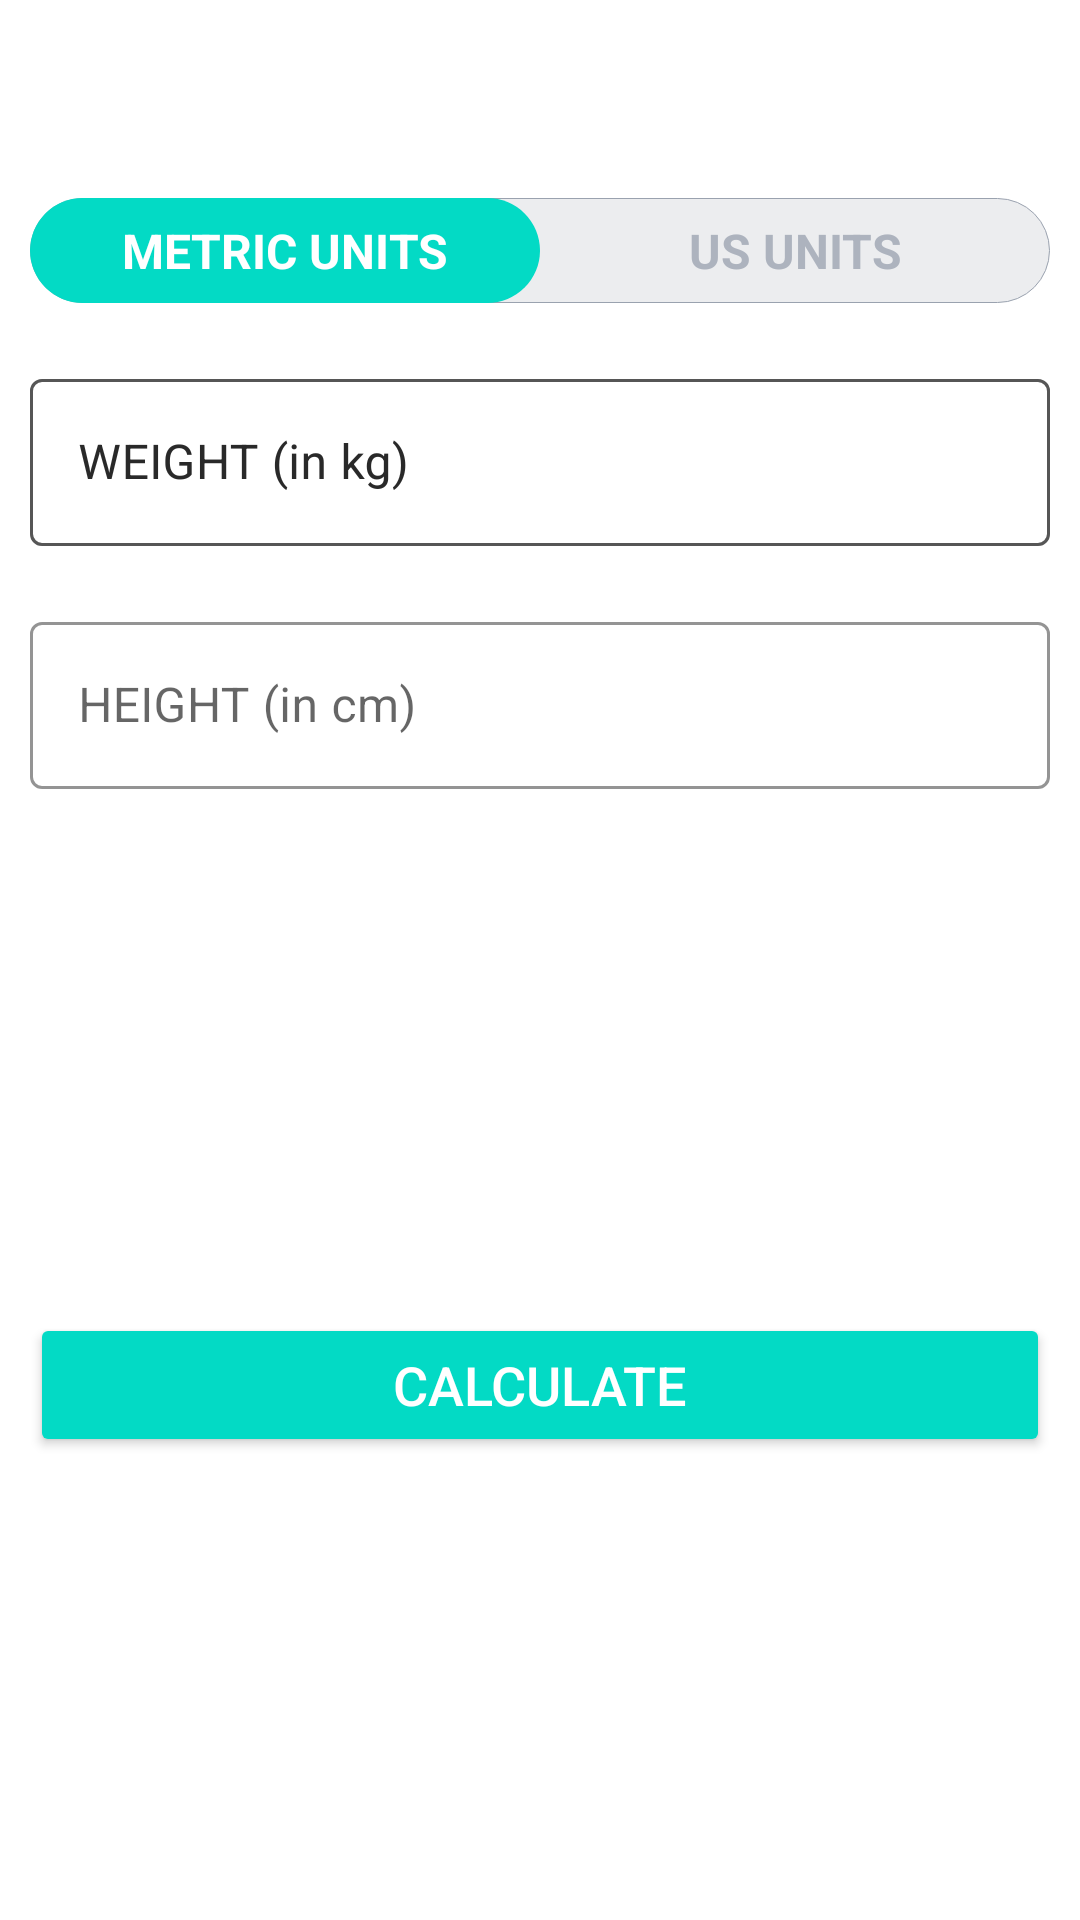

The Android layout XML behind this screen, and the referenced resources:
<!-- AndroidManifest.xml: application theme Theme.7minutesWorkoutApp -->
<!-- res/layout/activity_bmi.xml -->
<?xml version="1.0" encoding="utf-8"?>
<RelativeLayout xmlns:android="http://schemas.android.com/apk/res/android"
    xmlns:tools="http://schemas.android.com/tools"
    android:layout_width="match_parent"
    android:layout_height="match_parent"
    xmlns:app="http://schemas.android.com/apk/res-auto"
    tools:context=".BMIActivity">

    <androidx.appcompat.widget.Toolbar
        android:id="@+id/toolbar_bmi_activity"
        android:layout_width="match_parent"
        android:layout_height="?android:attr/actionBarSize"
        android:background="#FFFFFF" />

    <RadioGroup
        android:id="@+id/rgUnits"
        android:layout_width="match_parent"
        android:layout_height="wrap_content"
        android:layout_below="@+id/toolbar_bmi_activity"
        android:layout_margin="10dp"
        android:background="@drawable/drawable_radio_group_tab_background"
        android:orientation="horizontal">

        <RadioButton
            android:id="@+id/rbMetricUnits"
            android:layout_width="0dp"
            android:layout_height="35dp"
            android:layout_weight="0.50"
            android:background="@drawable/drawable_units_tab_selector"
            android:button="@null"
            android:checked="true"
            android:gravity="center"
            android:text="METRIC UNITS"
            android:textColor="@drawable/drawable_units_tab_text_color_selector"
            android:textSize="16sp"
            android:textStyle="bold" />

        <RadioButton
            android:id="@+id/rbUsUnits"
            android:layout_width="0dp"
            android:layout_height="35dp"
            android:layout_weight="0.50"
            android:background="@drawable/drawable_units_tab_selector"
            android:button="@null"
            android:checked="false"
            android:gravity="center"
            android:text="US UNITS"
            android:textColor="@drawable/drawable_units_tab_text_color_selector"
            android:textSize="16sp"
            android:textStyle="bold" />
    </RadioGroup>
    
    <com.google.android.material.textfield.TextInputLayout
        android:id="@+id/tilMetricUnitWeight"
        android:layout_margin="10dp"
        app:boxStrokeColor="@color/colorAccent"
        app:hintTextColor="@color/colorAccent"
        android:layout_below="@id/rgUnits"
        style="@style/Widget.MaterialComponents.TextInputLayout.OutlinedBox"
        android:layout_width="match_parent"
        android:layout_height="wrap_content">

        <androidx.appcompat.widget.AppCompatEditText
            android:id="@+id/etMetricUnitWeight"
            android:layout_width="match_parent"
            android:layout_height="wrap_content"
            android:hint="WEIGHT (in kg)"
            android:inputType="numberDecimal"
            android:textSize="16sp" />
    </com.google.android.material.textfield.TextInputLayout>
    
    <com.google.android.material.textfield.TextInputLayout
        android:layout_below="@+id/tilMetricUnitWeight"
        android:id="@+id/tilMetricUnitHeight"
        app:boxStrokeColor="@color/colorAccent"
        app:hintTextColor="@color/colorAccent"
        style="@style/Widget.MaterialComponents.TextInputLayout.OutlinedBox"
        android:layout_width="match_parent"
        android:layout_marginTop="10dp"
        android:layout_margin="10dp"
        android:layout_height="wrap_content">

        <androidx.appcompat.widget.AppCompatEditText
            android:id="@+id/etMetricUnitHeight"
            android:layout_width="match_parent"
            android:layout_height="wrap_content"
            android:hint="HEIGHT (in cm)"
            android:inputType="numberDecimal"
            android:textSize="16sp" />
    </com.google.android.material.textfield.TextInputLayout>
    <com.google.android.material.textfield.TextInputLayout
        android:id="@+id/tilUsMetricUnitWeight"
        android:layout_margin="10dp"
        app:boxStrokeColor="@color/colorAccent"
        app:hintTextColor="@color/colorAccent"
        android:layout_below="@id/rgUnits"
        style="@style/Widget.MaterialComponents.TextInputLayout.OutlinedBox"
        android:layout_width="match_parent"
        android:layout_height="wrap_content">

        <androidx.appcompat.widget.AppCompatEditText
            android:id="@+id/etUsMetricUnitWeight"
            android:layout_width="match_parent"
            android:layout_height="wrap_content"
            android:hint="WEIGHT (in kg)"
            android:inputType="numberDecimal"
            android:textSize="16sp" />
    </com.google.android.material.textfield.TextInputLayout>
    

    
    
    <com.google.android.material.textfield.TextInputLayout
        android:layout_below="@id/tilMetricUnitWeight"
        android:id="@+id/tilMetricUsUnitHeightFeet"
        app:boxStrokeColor="@color/colorAccent"
        app:hintTextColor="@color/colorAccent"
        style="@style/Widget.MaterialComponents.TextInputLayout.OutlinedBox"
        android:layout_width="wrap_content"
        android:layout_marginTop="10dp"
        android:layout_alignParentStart="true"
        android:visibility="gone"
        tools:visibility="visible"
        android:layout_toStartOf="@+id/view"
        android:layout_margin="10dp"
        android:layout_height="wrap_content">

        <androidx.appcompat.widget.AppCompatEditText
            android:id="@+id/etUsMetricUnitHeightFeet"
            android:layout_width="match_parent"
            android:layout_height="wrap_content"
            android:hint="Feet"
            android:inputType="numberDecimal"
            android:textSize="16sp" />
    </com.google.android.material.textfield.TextInputLayout>
    <View
        android:id="@+id/view"
        android:layout_width="0dp"
        android:layout_height="1dp"
        android:layout_below="@+id/tilMetricUnitWeight"
        android:layout_centerHorizontal="true" />

    <com.google.android.material.textfield.TextInputLayout
        android:layout_below="@id/tilMetricUnitWeight"
        android:id="@+id/tilMetricUsUnitHeightInch"
        app:boxStrokeColor="@color/colorAccent"
        app:hintTextColor="@color/colorAccent"
        android:layout_alignParentEnd="true"
        android:layout_toEndOf="@id/view"
        android:visibility="gone"
        tools:visibility="visible"
        style="@style/Widget.MaterialComponents.TextInputLayout.OutlinedBox"
        android:layout_width="wrap_content"
        android:layout_marginTop="10dp"
        android:layout_margin="10dp"
        android:layout_height="wrap_content">

        <androidx.appcompat.widget.AppCompatEditText
            android:id="@+id/etUsMetricUnitHeightInch"
            android:layout_width="match_parent"
            android:layout_height="wrap_content"
            android:hint="Inch"
            android:inputType="numberDecimal"
            android:textSize="16sp" />
    </com.google.android.material.textfield.TextInputLayout>
    

    
    <LinearLayout
        android:padding="10dp"
        android:layout_below="@id/tilMetricUnitHeight"
        android:id="@+id/llDiplayBMIResult"
        android:layout_width="match_parent"
        android:layout_height="wrap_content"
        android:layout_marginTop="25dp"
        android:orientation="vertical"
        android:visibility="invisible"
        tools:visibility="visible">

        <TextView
            android:id="@+id/tvYourBMI"
            android:layout_width="match_parent"
            android:layout_height="wrap_content"
            android:gravity="center"
            android:text="YOUR BMI"
            android:textAllCaps="true"
            android:textSize="16sp" />

        <TextView
            android:id="@+id/tvBMIValue"
            android:layout_width="match_parent"
            android:layout_height="wrap_content"
            android:layout_marginTop="5dp"
            android:gravity="center"
            android:textSize="18sp"
            android:textStyle="bold"
            tools:text="15.00" />

        <TextView
            android:id="@+id/tvBMIType"
            android:layout_width="match_parent"
            android:layout_height="wrap_content"
            android:layout_marginTop="5dp"
            android:gravity="center"
            android:textSize="18sp"
            tools:text="Normal" />

        <TextView
            android:id="@+id/tvBMIDescription"
            android:layout_width="match_parent"
            android:layout_height="wrap_content"
            android:layout_marginTop="5dp"
            android:gravity="center"
            android:textSize="18sp"
            tools:text="Normal" />
    </LinearLayout>
    
    <Button
        android:id="@+id/btnCalculateUnits"
        android:layout_width="match_parent"
        android:layout_height="wrap_content"
        android:layout_below="@+id/llDiplayBMIResult"
        android:layout_gravity="bottom"
        android:layout_marginStart="10dp"
        android:layout_marginTop="10dp"
        android:layout_marginEnd="10dp"
        android:layout_marginBottom="10dp"
        android:backgroundTint="@color/colorAccent"
        android:text="CALCULATE"
        android:textColor="#FFFFFF"
        android:textSize="18sp" />
</RelativeLayout>
<!-- resources referenced by this layout -->
<resources>
  <!-- drawable drawable_radio_group_tab_background (drawable) -->
  <?xml version="1.0" encoding="utf-8"?>
  <shape xmlns:android="http://schemas.android.com/apk/res/android"
      android:shape="rectangle">
  
      <solid android:color="#ECEDEF"/>
  
      <stroke android:width="0.2dp"
          android:color="#9AA2AF"/>
  
      <corners android:radius="30dp"/>
  
  
  </shape>
  <!-- drawable drawable_units_tab_selector (drawable) -->
  <?xml version="1.0" encoding="utf-8"?>
  <selector xmlns:android="http://schemas.android.com/apk/res/android">
      <item android:state_checked="true">
          <shape android:shape="rectangle">
              <solid android:color="@color/colorAccent"/>
  
              <corners android:radius="30dp"/>
          </shape>
  
      </item>
  
  </selector>
  <!-- drawable drawable_units_tab_text_color_selector (drawable) -->
  <?xml version="1.0" encoding="utf-8"?>
  <selector xmlns:android="http://schemas.android.com/apk/res/android">
      <item android:color="#FFFFFF" android:state_checked="true"/>
  
      <item android:color ="#ADB3BE" android:state_checked="false"/>
  
  </selector>
  <style name="Theme.7minutesWorkoutApp" parent="Theme.MaterialComponents.DayNight.NoActionBar">
          
          <item name="colorPrimary">@color/purple_500</item>
          <item name="colorPrimaryVariant">@color/purple_700</item>
          <item name="colorOnPrimary">@color/white</item>
          
          <item name="colorSecondary">@color/teal_200</item>
          <item name="colorSecondaryVariant">@color/teal_700</item>
          <item name="colorOnSecondary">@color/black</item>
          
          <item name="android:statusBarColor">?attr/colorPrimaryVariant</item>
          
      </style>
  <!-- not gathered from this repository: default colours our renderer supplied (Android Studio template values) -->
  <color name="purple_500">#FF6200EE</color>
  <color name="purple_700">#FF3700B3</color>
  <color name="teal_200">#FF03DAC5</color>
  <color name="teal_700">#FF018786</color>
  <color name="black">#FF000000</color>
  <color name="white">#FFFFFFFF</color>
  <color name="colorAccent">#FF03DAC5</color>
</resources>
